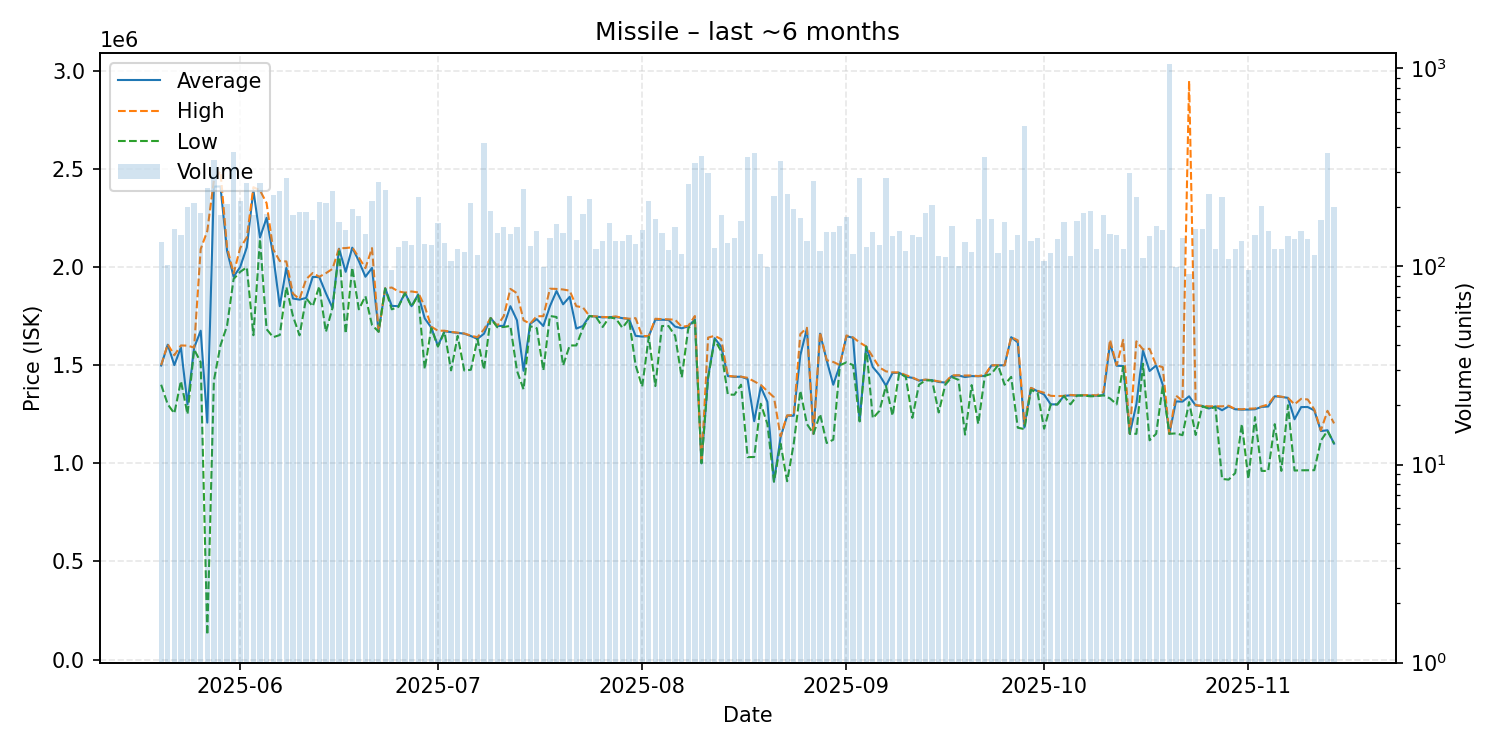

The file beside this chart, header and first rows:
date, average, highest, lowest, order_count, volume
2025-05-20, 1498000, 1500000, 1400000, 119, 133
2025-05-21, 1604000, 1606000, 1300000, 91, 102
2025-05-22, 1500000, 1550000, 1254000, 119, 154
2025-05-23, 1590000, 1600000, 1419000, 132, 145
2025-05-24, 1300000, 1599000, 1250000, 142, 200
2025-05-25, 1588000, 1589000, 1580000, 158, 208
2025-05-26, 1675000, 2091000, 1515000, 148, 187
2025-05-27, 1207000, 2182500, 125800, 135, 248
2025-05-28, 2409000, 2440000, 1420000, 195, 346
2025-05-29, 2410000, 2487000, 1600000, 170, 181
2025-05-30, 2082000, 2100000, 1700000, 175, 206
2025-05-31, 1950000, 1967000, 1939000, 233, 378
2025-06-01, 2000000, 2097000, 1975000, 201, 215
2025-06-02, 2100000, 2150000, 1998000, 176, 264
2025-06-03, 2391000, 2406000, 1652000, 161, 183
2025-06-04, 2150000, 2390000, 2142000, 158, 264
2025-06-05, 2250000, 2325000, 1683000, 113, 185
2025-06-06, 2059000, 2090000, 1642000, 157, 229
2025-06-07, 1800000, 2030000, 1653000, 172, 241
2025-06-08, 1995000, 2028000, 1898000, 191, 280
2025-06-09, 1839000, 1864000, 1750000, 152, 183
2025-06-10, 1833500, 1836000, 1651500, 125, 188
2025-06-11, 1842000, 1937500, 1841000, 139, 189
2025-06-12, 1949000, 1969000, 1799000, 147, 172
2025-06-13, 1948000, 1950000, 1901000, 125, 211
2025-06-14, 1866000, 1968000, 1669000, 158, 208
2025-06-15, 1791000, 1990000, 1791000, 184, 241
2025-06-16, 2093000, 2095000, 2079000, 119, 167
2025-06-17, 1975000, 2096000, 1661000, 118, 152
2025-06-18, 2098000, 2100000, 1997000, 118, 194
2025-06-19, 2030000, 2048000, 1784000, 160, 179
2025-06-20, 1950000, 1994000, 1851000, 127, 146
2025-06-21, 1995000, 2096000, 1704000, 152, 213
2025-06-22, 1670000, 1670000, 1670000, 150, 268
2025-06-23, 1891000, 1891000, 1890000, 133, 244
2025-06-24, 1801542, 1895000, 1784000, 84, 96
2025-06-25, 1800000, 1875000, 1796000, 117, 126
2025-06-26, 1868000, 1869000, 1866000, 95, 135
2025-06-27, 1800000, 1875000, 1797000, 109, 129
2025-06-28, 1860000, 1870000, 1856000, 115, 224
2025-06-29, 1738000, 1799000, 1480000, 114, 130
2025-06-30, 1690500, 1695500, 1688000, 108, 128
2025-07-01, 1598000, 1675000, 1594000, 111, 165
2025-07-02, 1672000, 1675000, 1669000, 106, 131
2025-07-03, 1668000, 1669000, 1473000, 94, 107
2025-07-04, 1664000, 1665000, 1649000, 101, 123
2025-07-05, 1660000, 1661000, 1472500, 107, 118
2025-07-06, 1648000, 1650000, 1476000, 150, 210
2025-07-07, 1633500, 1642000, 1632000, 104, 114
2025-07-08, 1660000, 1682000, 1477000, 139, 420
2025-07-09, 1740000, 1740000, 1739000, 109, 190
2025-07-10, 1699000, 1700000, 1693000, 114, 147
2025-07-11, 1700000, 1750000, 1694000, 138, 159
2025-07-12, 1800000, 1888000, 1699500, 137, 146
2025-07-13, 1728000, 1866000, 1471000, 144, 158
2025-07-14, 1471000, 1728000, 1376000, 131, 247
2025-07-15, 1710000, 1711000, 1698000, 116, 127
2025-07-16, 1734000, 1749000, 1688000, 132, 151
2025-07-17, 1699173, 1749000, 1473000, 88, 99
2025-07-18, 1800000, 1889000, 1750000, 125, 140
... 119 more rows
